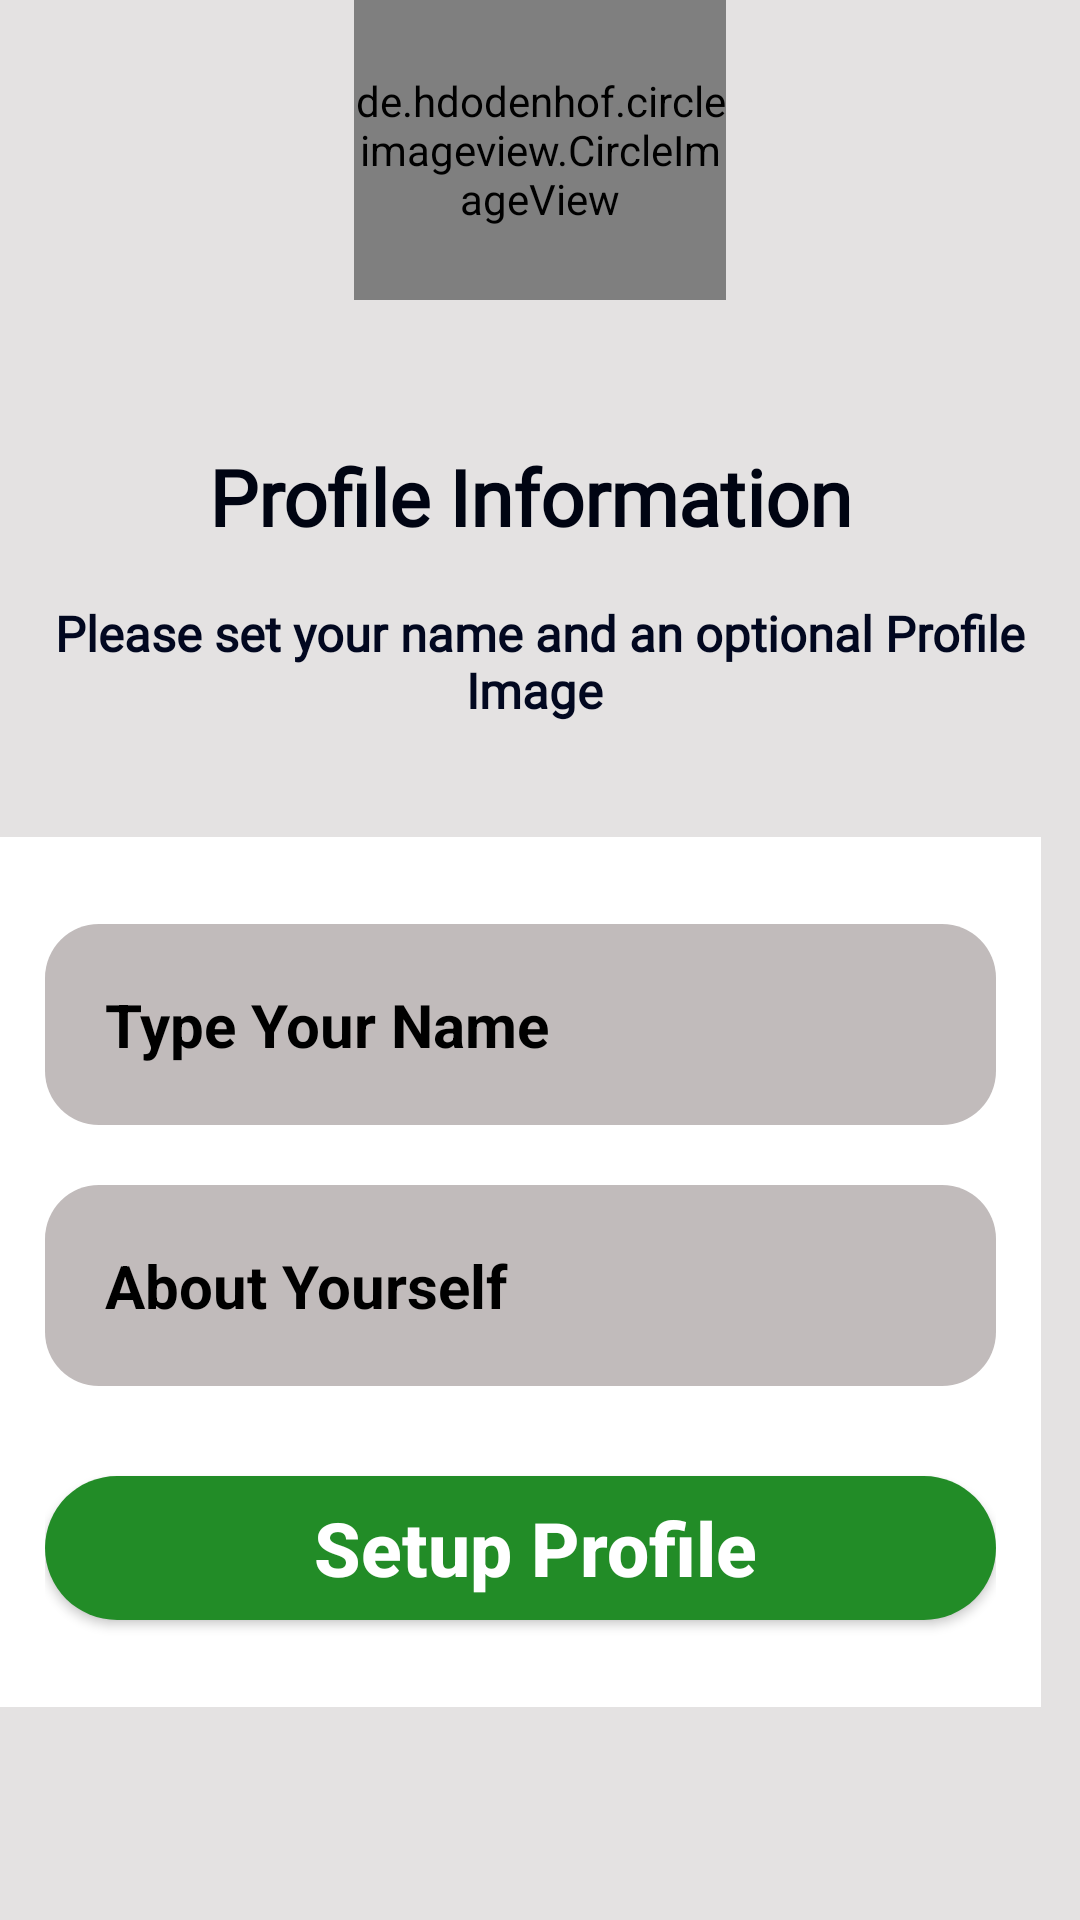

Produce the Android XML layout that renders to this screen, including the resource entries it uses.
<!-- AndroidManifest.xml: application theme Theme.ChatApp -->
<!-- res/layout/activity_profile.xml -->
<?xml version="1.0" encoding="utf-8"?>
<RelativeLayout xmlns:android="http://schemas.android.com/apk/res/android"
    xmlns:app="http://schemas.android.com/apk/res-auto"
    xmlns:tools="http://schemas.android.com/tools"
    android:layout_width="match_parent"
    android:layout_height="match_parent"
    android:background="#E6FBF9F9"
    android:orientation="vertical"
    android:layout_gravity="center_horizontal"
    tools:context=".Profile">

    <de.hdodenhof.circleimageview.CircleImageView
        android:id="@+id/profileImage"
        android:layout_width="175dp"
        android:layout_height="161dp"
        android:layout_alignParentStart="true"
        android:layout_alignParentEnd="true"
        android:layout_alignParentBottom="true"
        android:layout_marginStart="118dp"
        android:layout_marginEnd="118dp"
        android:layout_marginBottom="540dp"
        android:src="@drawable/baseline_add_photo_alternate_24" />

    <TextView
        android:layout_width="match_parent"
        android:layout_height="wrap_content"
        android:layout_alignParentBottom="true"
        android:layout_marginBottom="457dp"
        android:fontFamily="@font/baloo_bhaina_2_bold"
        android:text="Profile Information "
        android:textAlignment="center"
        android:textColor="#000412"
        android:textFontWeight="900"
        android:textSize="26dp"
        android:textStyle="bold" />

    <TextView
        android:layout_width="match_parent"
        android:layout_height="wrap_content"
        android:layout_alignParentBottom="true"
        android:layout_marginBottom="399dp"
        android:fontFamily="@font/baloo_bhaina_2_bold"
        android:text="Please set your name and an optional Profile Image "
        android:textAlignment="center"
        android:textColor="#020820"
        android:textSize="16.4sp"
        android:textStyle="bold" />

    <androidx.cardview.widget.CardView
        app:cardUseCompatPadding="true"
        app:cardCornerRadius="8dp"
        app:cardElevation="10dp"
        android:layout_width="match_parent"
        android:layout_height="wrap_content">
    </androidx.cardview.widget.CardView>


    <LinearLayout
        android:layout_width="387dp"
        android:layout_height="290dp"
        android:layout_alignParentEnd="true"
        android:layout_alignParentBottom="true"
        android:layout_gravity="center"
        android:layout_marginEnd="13dp"
        android:layout_marginBottom="71dp"
        android:background="@color/white"
        android:gravity="center"
        android:orientation="vertical"
        android:padding="15dp">

        <EditText
            android:id="@+id/nameBox"
            android:layout_width="match_parent"
            android:layout_height="wrap_content"
            android:layout_marginBottom="20dp"
            android:background="@drawable/box"
            android:ems="10"
            android:hint="Type Your Name"
            android:inputType="text"
            android:padding="20dp"
            android:textColor="#1C1C1C"
            android:textColorHint="@color/black"
            android:textSize="20sp"
            android:textStyle="bold" />

        <EditText
            android:id="@+id/profileBio"
            android:layout_width="match_parent"
            android:layout_height="wrap_content"
            android:layout_marginBottom="30dp"
            android:background="@drawable/box"
            android:ems="10"
            android:hint="About Yourself"
            android:inputType="text"
            android:padding="20dp"
            android:textColor="#1C1C1C"
            android:textColorHint="@color/black"
            android:textSize="20sp"
            android:textStyle="bold" />

        <androidx.appcompat.widget.AppCompatButton

            android:id="@+id/setupBtn"
            android:layout_width="match_parent"
            android:layout_height="wrap_content"
            android:background="@drawable/button_background_blue"
            android:backgroundTint="#228c27"
            android:text="Setup Profile"
            android:textAllCaps="false"
            android:textSize="25dp"
            android:textStyle="bold|normal" />
    </LinearLayout>


</RelativeLayout>
<!-- resources referenced by this layout -->
<resources>
  <!-- drawable baseline_add_photo_alternate_24 (drawable) -->
  <vector android:height="30dp" android:tint="#0F250A"
      android:viewportHeight="24" android:viewportWidth="24"
      android:width="30dp" xmlns:android="http://schemas.android.com/apk/res/android">
      <path android:fillColor="@android:color/white" android:pathData="M19,7v2.99s-1.99,0.01 -2,0L17,7h-3s0.01,-1.99 0,-2h3L17,2h2v3h3v2h-3zM16,11L16,8h-3L13,5L5,5c-1.1,0 -2,0.9 -2,2v12c0,1.1 0.9,2 2,2h12c1.1,0 2,-0.9 2,-2v-8h-3zM5,19l3,-4 2,3 3,-4 4,5L5,19z"/>
  </vector>
  <!-- drawable box (drawable) -->
  <shape xmlns:android="http://schemas.android.com/apk/res/android">
  
      <solid
  android:color="#C1BBBB"
          />
      <corners
  android:radius="18dp"
          />
  </shape>
  <!-- drawable button_background_blue (drawable) -->
  <?xml version="1.0" encoding="utf-8"?>
  <shape xmlns:android="http://schemas.android.com/apk/res/android" android:shape="rectangle" >
      <corners
          android:radius="26dp" />
  
  
      <gradient android:startColor="#79F795"
          android:angle="45"
          android:endColor="#C4F4C7"
          />
  
  
  
      <padding
          android:left="10dp"
          android:top="0dp"
          android:right="0dp"
          android:bottom="0dp" />
      <size
          android:width="182dp"
          android:height="40dp" />
  </shape>
  <style name="Theme.ChatApp" parent="Theme.MaterialComponents.NoActionBar">
          
          <item name="colorPrimary">@color/purple_500</item>
          <item name="colorPrimaryVariant">@color/purple_700</item>
          <item name="colorOnPrimary">@color/white</item>
          
          <item name="colorSecondary">@color/teal_200</item>
          <item name="colorSecondaryVariant">@color/teal_700</item>
          <item name="colorOnSecondary">@color/black</item>
          
          <item name="android:statusBarColor">#228C27</item>
          
      </style>
  <!-- not gathered from this repository: default colours our renderer supplied (Android Studio template values) -->
  <color name="purple_500">#FF6200EE</color>
  <color name="purple_700">#FF3700B3</color>
  <color name="teal_200">#FF03DAC5</color>
  <color name="teal_700">#FF018786</color>
  <color name="black">#FF000000</color>
  <color name="white">#FFFFFFFF</color>
</resources>
